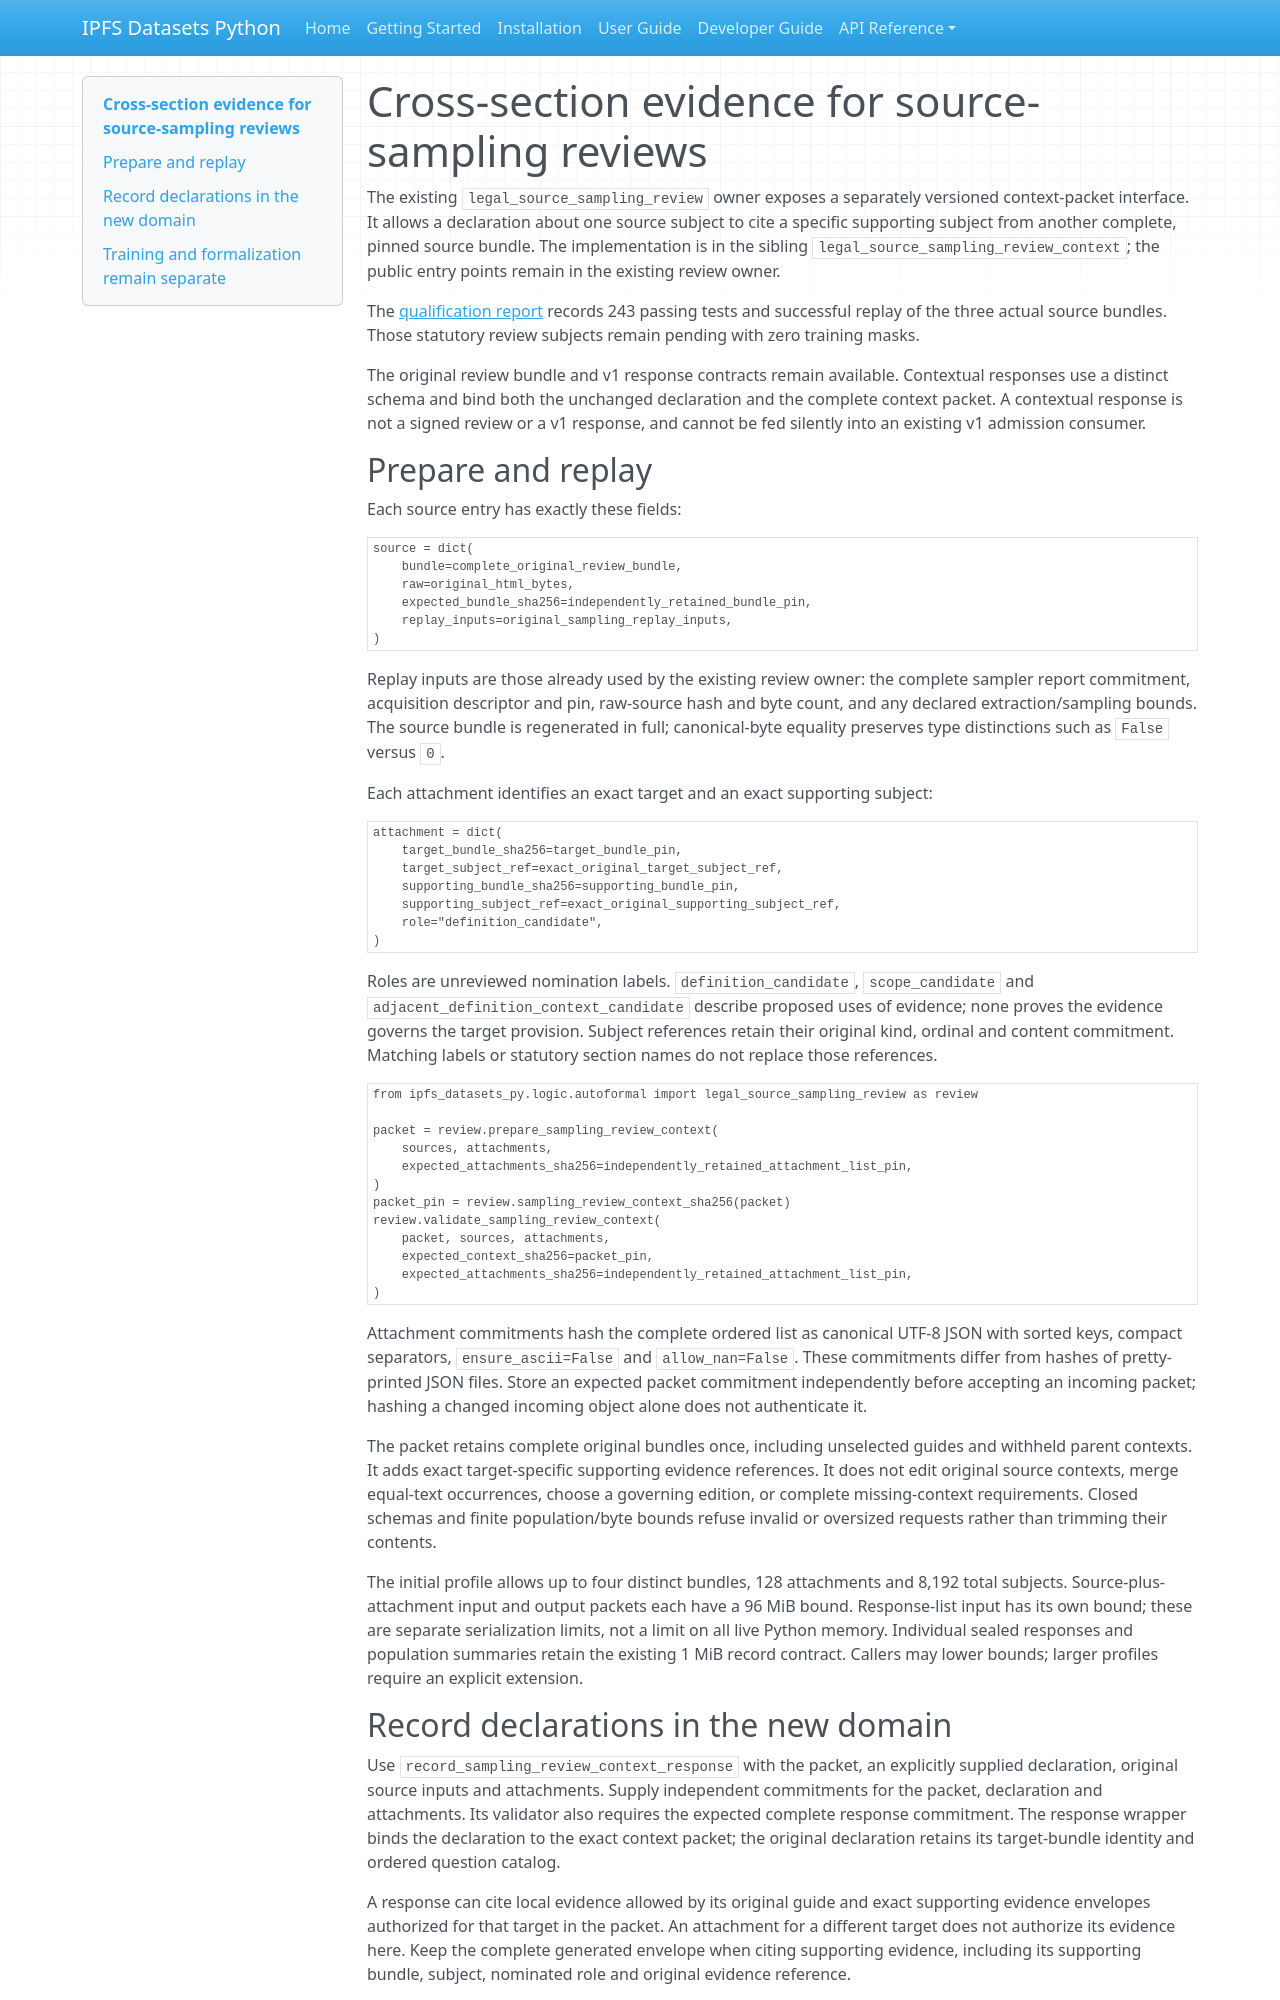

repository: endomorphosis/ipfs_datasets_py · page: guides/legal_source_sampling_review_context_20261015/index.html · generator: mkdocs

# Cross-section evidence for source-sampling reviews

The existing `legal_source_sampling_review` owner exposes a separately versioned
context-packet interface. It allows a declaration about one source subject to
cite a specific supporting subject from another complete, pinned source bundle.
The implementation is in the sibling `legal_source_sampling_review_context`;
the public entry points remain in the existing review owner.

The [qualification report](../autoencoders/legal_ir_sampling_review_context_20261015.md)
records 243 passing tests and successful replay of the three actual source
bundles. Those statutory review subjects remain pending with zero training masks.

The original review bundle and v1 response contracts remain available. Contextual
responses use a distinct schema and bind both the unchanged declaration and
the complete context packet. A contextual response is not a signed review or a
v1 response, and cannot be fed silently into an existing v1 admission consumer.

## Prepare and replay

Each source entry has exactly these fields:

```python
source = dict(
    bundle=complete_original_review_bundle,
    raw=original_html_bytes,
    expected_bundle_sha256=independently_retained_bundle_pin,
    replay_inputs=original_sampling_replay_inputs,
)
```

Replay inputs are those already used by the existing review owner: the complete
sampler report commitment, acquisition descriptor and pin, raw-source hash and
byte count, and any declared extraction/sampling bounds. The source bundle is
regenerated in full; canonical-byte equality preserves type distinctions such
as `False` versus `0`.

Each attachment identifies an exact target and an exact supporting subject:

```python
attachment = dict(
    target_bundle_sha256=target_bundle_pin,
    target_subject_ref=exact_original_target_subject_ref,
    supporting_bundle_sha256=supporting_bundle_pin,
    supporting_subject_ref=exact_original_supporting_subject_ref,
    role="definition_candidate",
)
```

Roles are unreviewed nomination labels. `definition_candidate`, `scope_candidate`
and `adjacent_definition_context_candidate` describe proposed uses of evidence;
none proves the evidence governs the target provision. Subject references retain
their original kind, ordinal and content commitment. Matching labels or statutory
section names do not replace those references.

```python
from ipfs_datasets_py.logic.autoformal import legal_source_sampling_review as review

packet = review.prepare_sampling_review_context(
    sources, attachments,
    expected_attachments_sha256=independently_retained_attachment_list_pin,
)
packet_pin = review.sampling_review_context_sha256(packet)
review.validate_sampling_review_context(
    packet, sources, attachments,
    expected_context_sha256=packet_pin,
    expected_attachments_sha256=independently_retained_attachment_list_pin,
)
```

Attachment commitments hash the complete ordered list as canonical UTF-8 JSON
with sorted keys, compact separators, `ensure_ascii=False` and `allow_nan=False`.
These commitments differ from hashes of pretty-printed JSON files. Store an
expected packet commitment independently before accepting an incoming packet;
hashing a changed incoming object alone does not authenticate it.

The packet retains complete original bundles once, including unselected guides
and withheld parent contexts. It adds exact target-specific supporting evidence
references. It does not edit original source contexts, merge equal-text
occurrences, choose a governing edition, or complete missing-context requirements.
Closed schemas and finite population/byte bounds refuse invalid or oversized
requests rather than trimming their contents.

The initial profile allows up to four distinct bundles, 128 attachments and
8,192 total subjects. Source-plus-attachment input and output packets each have
a 96 MiB bound. Response-list input has its own bound; these are separate
serialization limits, not a limit on all live Python memory. Individual sealed
responses and population summaries retain the existing 1 MiB record contract.
Callers may lower bounds; larger profiles require an explicit extension.
